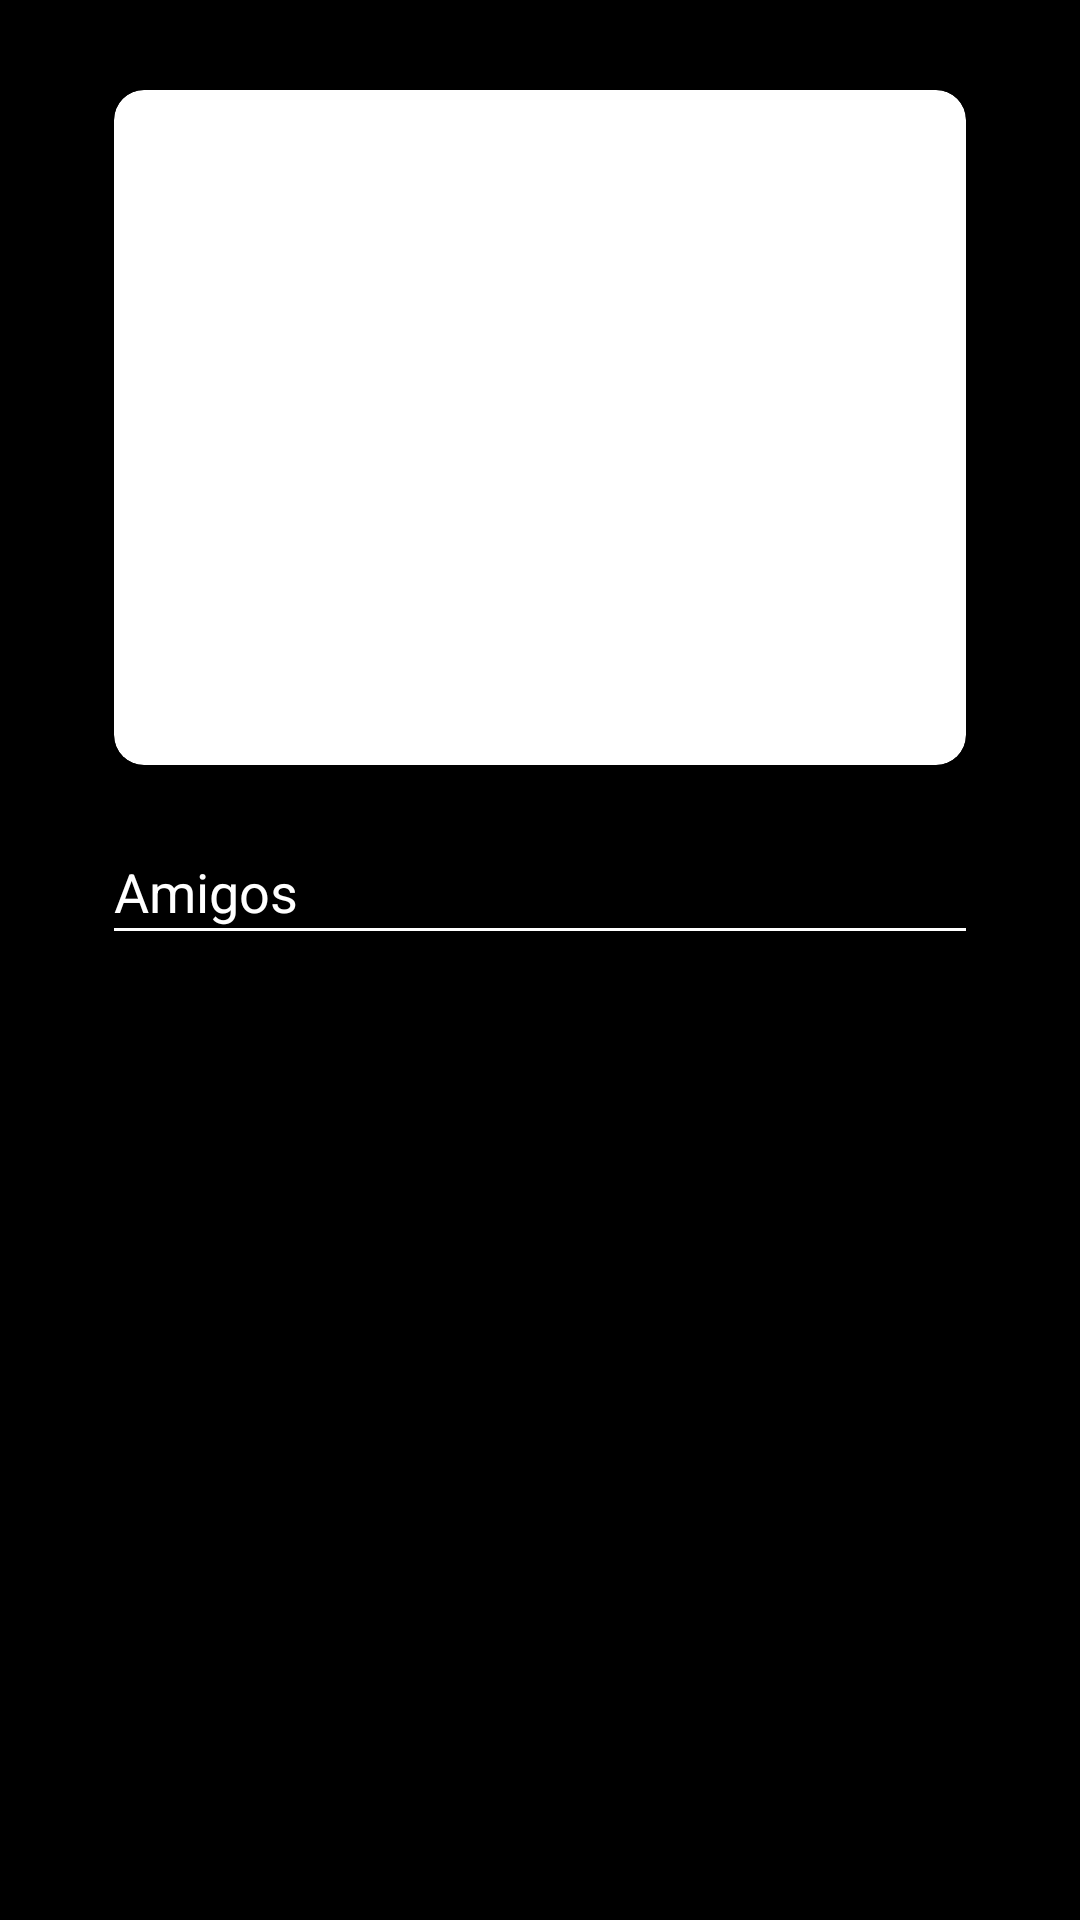

Write the Android layout XML for this screen, with the resource values it uses.
<!-- AndroidManifest.xml: application theme Theme.EzyBites -->
<!-- res/layout/fragment_home_para_ti.xml -->
<?xml version="1.0" encoding="utf-8"?>
<FrameLayout xmlns:android="http://schemas.android.com/apk/res/android"
    xmlns:tools="http://schemas.android.com/tools"
    xmlns:app="http://schemas.android.com/apk/res-auto"
    android:layout_width="match_parent"
    android:layout_height="match_parent"
    android:background="@color/black">

    <ScrollView
        android:layout_width="match_parent"
        android:layout_height="wrap_content">

        <LinearLayout
            android:layout_width="match_parent"
            android:layout_height="wrap_content"
            tools:context=".ui.home.innerFragments.home_para_ti"
            android:orientation="vertical"
            android:paddingHorizontal="38dp">

            <androidx.cardview.widget.CardView
                android:id="@+id/home_banner"
                android:layout_width="match_parent"
                android:layout_height="225dp"
                android:layout_marginVertical="30dp"
                app:cardCornerRadius="10dp">
            </androidx.cardview.widget.CardView>

            <TextView
                android:text="Amigos"
                android:textSize="18sp"
                android:textColor="@color/white"
                android:layout_width="match_parent"
                android:layout_height="wrap_content"/>
            <View
                android:layout_width="match_parent"
                android:layout_height="1dp"
                android:background="@color/white"
                android:layout_marginBottom="10dp"/>
            <androidx.recyclerview.widget.RecyclerView
                android:id="@+id/rv_amigos"
                android:layout_width="wrap_content"
                android:layout_height="wrap_content"
                android:orientation="horizontal"
                android:scrollbars="horizontal"
                android:background="@color/white"/>

        </LinearLayout>

    </ScrollView>

    <View
        android:layout_width="match_parent"
        android:layout_height="14dp"
        android:background="@drawable/fade_black"/>

</FrameLayout>
<!-- resources referenced by this layout -->
<resources>
  <color name="black">#FF000000</color>
  <color name="white">#FFFFFFFF</color>
  <!-- drawable fade_black (drawable) -->
  <?xml version="1.0" encoding="utf-8"?>
  <shape xmlns:android="http://schemas.android.com/apk/res/android">
      <gradient
          android:type="linear"
          android:startColor="#FF000000"
          android:endColor="#00000000"
          android:angle="270"/>
  </shape>
  <style name="Theme.EzyBites" parent="Theme.MaterialComponents.DayNight.NoActionBar">
  
          <item name="android:textColor">@color/white</item>
          
          <item name="colorPrimary">@color/white</item>
          <item name="colorPrimaryVariant">@color/black</item>
          <item name="colorOnPrimary">@color/black</item>
          
          <item name="colorSecondary">@color/grey</item>
          <item name="colorSecondaryVariant">@color/black</item>
          <item name="colorOnSecondary">@color/black</item>
          
          <item name="android:statusBarColor">@color/black</item>
          
      </style>
  <color name="grey">#B6B6B6</color>
</resources>
